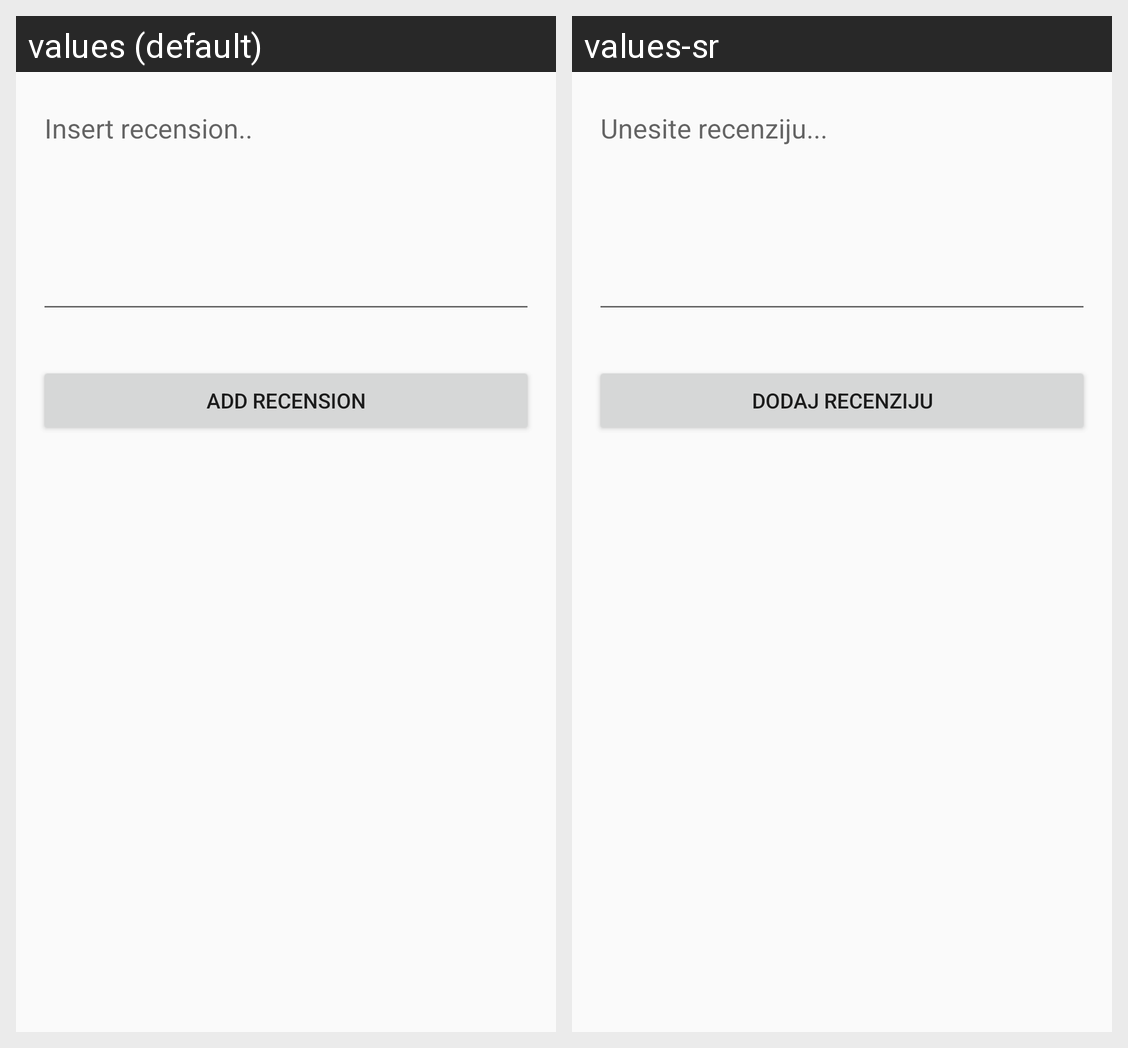

Translations of the strings shown on this Android screen, per locale in the grid:
Android screen res/layout/dialog_add_recension.xml rendered under 2 locales, left to right: values (default), values-sr. Device: Nexus 5 (rendered at 1080×1920; each locale shown at half size, 540×960, under a caption strip naming it); theme AppTheme.
Strings drawn on this screen, with the default value and each locale's value (text and hints the layout hard-codes, and strings that could not be matched under every locale, appear in the picture but are not listed):

insertRecension
  values: Insert recension..
  values-sr: Unesite recenziju...

dialog_add_recension_add_recension
  values: Add recension
  values-sr: Dodaj recenziju
